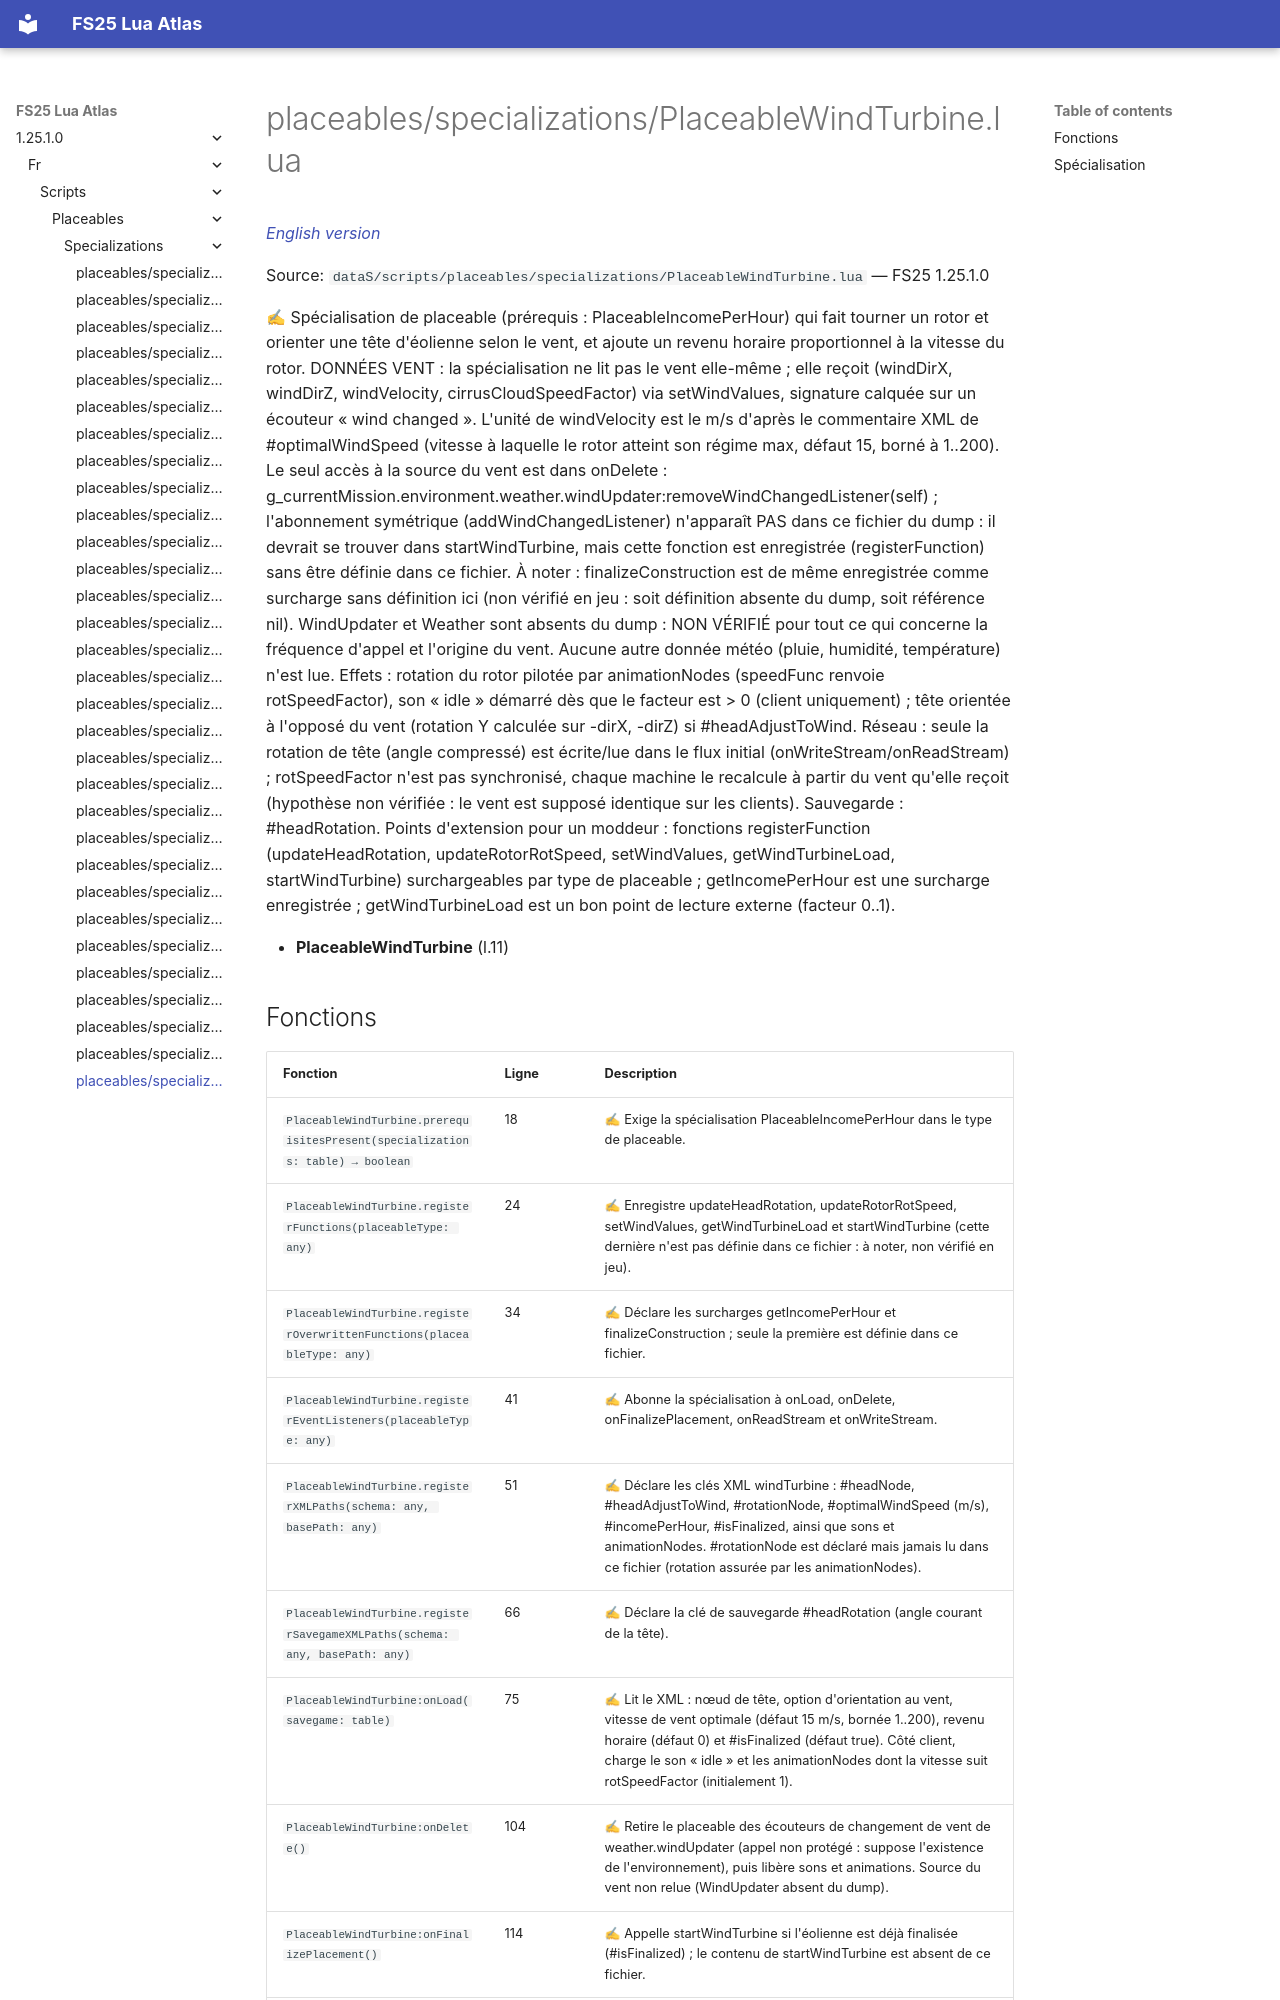

repository: Tim0219800/fs25-lua-atlas · page: 1.25.1.0/fr/scripts/placeables/specializations/PlaceableWindTurbine.html · generator: mkdocs

# placeables/specializations/PlaceableWindTurbine.lua

*[English version](../../../../scripts/placeables/specializations/PlaceableWindTurbine.md)*

Source: `dataS/scripts/placeables/specializations/PlaceableWindTurbine.lua` — FS25 1.25.1.0

✍ Spécialisation de placeable (prérequis : PlaceableIncomePerHour) qui fait tourner un rotor et orienter une tête d'éolienne selon le vent, et ajoute un revenu horaire proportionnel à la vitesse du rotor. DONNÉES VENT : la spécialisation ne lit pas le vent elle-même ; elle reçoit (windDirX, windDirZ, windVelocity, cirrusCloudSpeedFactor) via setWindValues, signature calquée sur un écouteur « wind changed ». L'unité de windVelocity est le m/s d'après le commentaire XML de #optimalWindSpeed (vitesse à laquelle le rotor atteint son régime max, défaut 15, borné à 1..200). Le seul accès à la source du vent est dans onDelete : g_currentMission.environment.weather.windUpdater:removeWindChangedListener(self) ; l'abonnement symétrique (addWindChangedListener) n'apparaît PAS dans ce fichier du dump : il devrait se trouver dans startWindTurbine, mais cette fonction est enregistrée (registerFunction) sans être définie dans ce fichier. À noter : finalizeConstruction est de même enregistrée comme surcharge sans définition ici (non vérifié en jeu : soit définition absente du dump, soit référence nil). WindUpdater et Weather sont absents du dump : NON VÉRIFIÉ pour tout ce qui concerne la fréquence d'appel et l'origine du vent. Aucune autre donnée météo (pluie, humidité, température) n'est lue. Effets : rotation du rotor pilotée par animationNodes (speedFunc renvoie rotSpeedFactor), son « idle » démarré dès que le facteur est > 0 (client uniquement) ; tête orientée à l'opposé du vent (rotation Y calculée sur -dirX, -dirZ) si #headAdjustToWind. Réseau : seule la rotation de tête (angle compressé) est écrite/lue dans le flux initial (onWriteStream/onReadStream) ; rotSpeedFactor n'est pas synchronisé, chaque machine le recalcule à partir du vent qu'elle reçoit (hypothèse non vérifiée : le vent est supposé identique sur les clients). Sauvegarde : #headRotation. Points d'extension pour un moddeur : fonctions registerFunction (updateHeadRotation, updateRotorRotSpeed, setWindValues, getWindTurbineLoad, startWindTurbine) surchargeables par type de placeable ; getIncomePerHour est une surcharge enregistrée ; getWindTurbineLoad est un bon point de lecture externe (facteur 0..1).

- **PlaceableWindTurbine** (l.11)
